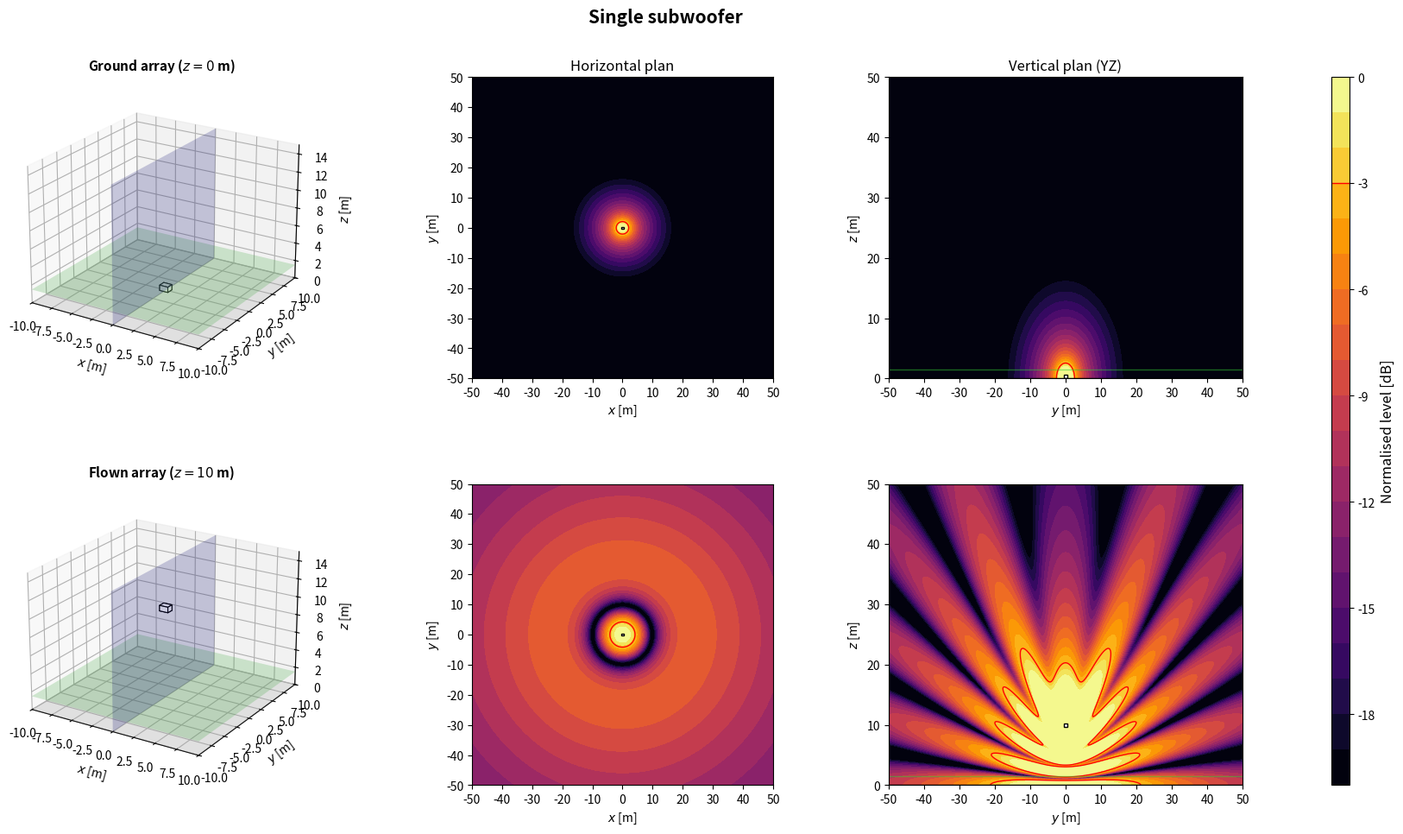

The matplotlib source for this figure:
import numpy as np
import matplotlib.pyplot as plt
from matplotlib.patches import Rectangle
from matplotlib.transforms import Affine2D
from mpl_toolkits.mplot3d.art3d import Poly3DCollection

plt.close('all')

# ============================================================
# 1. GLOBAL PARAMETERS
# ============================================================
c = 343
rho = 1.2
f = 80
Q = 1e-3
k = 2*np.pi*f/c
z_obs = 1.5
z_ground = 0
z_flown = 10
sub_w = 1.0
sub_d = 0.8
sub_h = 0.6
evaluation_margin = 0.5
target = -3
level_min, level_max = -20, 0
levels = np.linspace(level_min, level_max, 21)
N_xy, N_vertical = 350, 260  # Increase to 500 if needed
x = np.linspace(-50, 50, N_xy)
y = np.linspace(-50, 50, N_xy)
z = np.linspace(0, 50, N_vertical)
X, Y = np.meshgrid(x, y)
Y_yz, Z_yz = np.meshgrid(y, z)
x_slice = 0

# ============================================================
# 2. ARRAY GEOMETRIES (x, y, z, rotation in degrees)
# ============================================================
def source(xs, ys, zs=0, angle=0):
    return (float(xs), float(ys), float(zs), float(angle))



def geometries():
    configs = {}

    configs['Single subwoofer'] = [source(0, 0)]

    return configs

# ============================================================
# 3. ACOUSTIC MODEL: MONOPOLES + RIGID GROUND IMAGE
# ============================================================
def monopole_field(A, B, C, xs, ys, zs):
    rd = np.maximum(np.sqrt((A-xs)**2 + (B-ys)**2 + (C-zs)**2), 0.05)
    ri = np.maximum(np.sqrt((A-xs)**2 + (B-ys)**2 + (C+zs)**2), 0.05)
    return 1j*rho*c*k*Q/(4*np.pi)*(np.exp(-1j*k*rd)/rd + np.exp(-1j*k*ri)/ri)


def pressure_xy(sources):
    p = np.zeros_like(X, dtype=complex)
    for xs, ys, zs, angle in sources:
        p += monopole_field(X, Y, z_obs, xs, ys, zs)
    return p


def pressure_yz(sources):
    p = np.zeros_like(Y_yz, dtype=complex)
    for xs, ys, zs, angle in sources:
        p += monopole_field(x_slice, Y_yz, Z_yz, xs, ys, zs)
    return p


def source_positions(base, flown):
    # Stacked configuration uses box-centre heights; other arrays use z=0 or z=10.
    if len(base) == 5 and all(np.isclose(s[0], 0) and np.isclose(s[1], 0) for s in base):
        return [source(xs, ys, zs+(z_flown if flown else 0), a) for xs, ys, zs, a in base]
    return [source(xs, ys, z_flown if flown else z_ground, a) for xs, ys, zs, a in base]


def evaluation_mask(sources):
    excluded = np.zeros_like(X, dtype=bool)
    for xs, ys, zs, angle in sources:
        a = np.deg2rad(angle)
        dx = abs(sub_w*np.cos(a)) + abs(sub_d*np.sin(a))
        dy = abs(sub_w*np.sin(a)) + abs(sub_d*np.cos(a))
        excluded |= (abs(X-xs) <= dx/2+evaluation_margin) & (abs(Y-ys) <= dy/2+evaluation_margin)
    return ~excluded


def spl_maps(sources):
    p_xy = pressure_xy(sources)
    ref = np.max(np.abs(p_xy[evaluation_mask(sources)]))
    xy = 20*np.log10(np.maximum(np.abs(p_xy), 1e-12)/ref)
    yz = 20*np.log10(np.maximum(np.abs(pressure_yz(sources)), 1e-12)/ref)
    return np.clip(xy, level_min, level_max), np.clip(yz, level_min, level_max)

# ============================================================
# 4. SUBWOOFER DRAWING HELPERS
# ============================================================
def corners_2d(xs, ys, angle):
    a = np.deg2rad(angle)
    corners = np.array([[-sub_w/2, -sub_d/2], [sub_w/2, -sub_d/2], [sub_w/2, sub_d/2], [-sub_w/2, sub_d/2]])
    R = np.array([[np.cos(a), -np.sin(a)], [np.sin(a), np.cos(a)]])
    return corners @ R.T + [xs, ys]


def draw_sub_3d(ax, src):
    xs, ys, zs, angle = src
    z0 = max(0, zs-sub_h/2)
    z1 = z0+sub_h
    corners = corners_2d(xs, ys, angle)
    bottom = [[px, py, z0] for px, py in corners]
    top = [[px, py, z1] for px, py in corners]
    faces = [bottom, top] + [[bottom[i], bottom[(i+1)%4], top[(i+1)%4], top[i]] for i in range(4)]
    ax.add_collection3d(Poly3DCollection(faces, facecolors='white', edgecolors='black', linewidths=0.8))


def draw_3d_scene(ax, sources, title):
    xx = np.array([[-10, 10], [-10, 10]])
    yy = np.array([[-10, -10], [10, 10]])
    ax.plot_surface(xx, yy, np.zeros((2, 2)), color='lightgray', alpha=0.25, linewidth=0)
    ax.plot_surface(xx, yy, np.full((2, 2), z_obs), color='limegreen', alpha=0.2, linewidth=0)
    ys = np.array([[-10, 10], [-10, 10]])
    zz = np.array([[0, 0], [15, 15]])
    ax.plot_surface(np.zeros((2, 2)), ys, zz, color='blue', alpha=0.2, linewidth=0)
    for src in sources:
        draw_sub_3d(ax, src)
    ax.set_title(title, fontsize=11, fontweight='bold')
    ax.set_xlabel(r'$x$ [m]')
    ax.set_ylabel(r'$y$ [m]')
    ax.set_zlabel(r'$z$ [m]')
    ax.set_xlim(-10, 10)
    ax.set_ylim(-10, 10)
    ax.set_zlim(0, 15)
    ax.set_box_aspect((20, 20, 15))
    ax.view_init(elev=22, azim=-58)


def plot_horizontal(ax, SPL, sources, title=None):
    im = ax.contourf(X, Y, SPL, levels=levels, cmap='inferno', extend='neither')
    if SPL.min() <= target <= SPL.max():
        ax.contour(X, Y, SPL, levels=[target], colors='red', linewidths=1, linestyles='solid')
    for xs, ys, zs, angle in sources:
        rect = Rectangle((-sub_w/2, -sub_d/2), sub_w, sub_d, facecolor='white', edgecolor='black', linewidth=1)
        rect.set_transform(Affine2D().rotate_deg(angle).translate(xs, ys)+ax.transData)
        ax.add_patch(rect)
    if title:
        ax.set_title(title, fontsize=12)
    ax.set_xlabel(r'$x$ [m]')
    ax.set_ylabel(r'$y$ [m]')
    ax.set_xlim(-50, 50)
    ax.set_ylim(-50, 50)
    ax.set_xticks(np.arange(-50, 51, 10))
    ax.set_yticks(np.arange(-50, 51, 10))
    ax.set_aspect('equal')
    return im


def plot_vertical(ax, SPL, sources, title=None):
    ax.contourf(Y_yz, Z_yz, SPL, levels=levels, cmap='inferno')
    if SPL.min() <= target <= SPL.max():
        ax.contour(Y_yz, Z_yz, SPL, levels=[target], colors='red', linewidths=1, linestyles='solid')
    for xs, ys, zs, angle in sources:
        corners = corners_2d(xs, ys, angle)
        if corners[:, 0].min() <= x_slice <= corners[:, 0].max():
            ax.add_patch(Rectangle((corners[:, 1].min(), max(0, zs-sub_h/2)), np.ptp(corners[:, 1]), sub_h, facecolor='white', edgecolor='black', linewidth=1))
    ax.axhline(0, color='black', linewidth=1)
    ax.axhline(z_obs, color='limegreen', linewidth=1, alpha=0.5)
    if title:
        ax.set_title(title, fontsize=12)
    ax.set_xlabel(r'$y$ [m]')
    ax.set_ylabel(r'$z$ [m]')
    ax.set_xlim(-50, 50)
    ax.set_ylim(0, 50)
    ax.set_xticks(np.arange(-50, 51, 10))
    ax.set_yticks(np.arange(0, 51, 10))

# ============================================================
# 5. FIGURES: ONE PER CONFIGURATION, TWO HEIGHTS
# ============================================================
def simulate_configuration(name, base):
    ground = source_positions(base, flown=False)
    flown = source_positions(base, flown=True)
    spl_ground_xy, spl_ground_yz = spl_maps(ground)
    spl_flown_xy, spl_flown_yz = spl_maps(flown)

    fig = plt.figure(figsize=(18, 10))
    fig.suptitle(name, fontsize=15, fontweight='bold')
    gs = fig.add_gridspec(2, 4, width_ratios=[1.1, 1, 1, 0.05], left=0.05, right=0.94, bottom=0.08, top=0.90, wspace=0.32, hspace=0.35)
    ax3d_g = fig.add_subplot(gs[0, 0], projection='3d')
    axxy_g = fig.add_subplot(gs[0, 1])
    axyz_g = fig.add_subplot(gs[0, 2])
    ax3d_f = fig.add_subplot(gs[1, 0], projection='3d')
    axxy_f = fig.add_subplot(gs[1, 1])
    axyz_f = fig.add_subplot(gs[1, 2])
    cax = fig.add_subplot(gs[:, 3])

    draw_3d_scene(ax3d_g, ground, r'Ground array ($z=0$ m)')
    im = plot_horizontal(axxy_g, spl_ground_xy, ground, 'Horizontal plan')
    plot_vertical(axyz_g, spl_ground_yz, ground, 'Vertical plan (YZ)')
    draw_3d_scene(ax3d_f, flown, r'Flown array ($z=10$ m)')
    plot_horizontal(axxy_f, spl_flown_xy, flown)
    plot_vertical(axyz_f, spl_flown_yz, flown)

    cbar = fig.colorbar(im, cax=cax)
    cbar.set_label('Normalised level [dB]', fontsize=12)
    cbar.ax.axhline(target, color='red', linewidth=1, linestyle='solid')
    return fig

# ============================================================
# 6. RUN CONFIGURATION
# ============================================================
if __name__ == '__main__':
    name = 'Single subwoofer'
    print('Simulating:', name)
    simulate_configuration(name, geometries()[name])
    plt.show()
